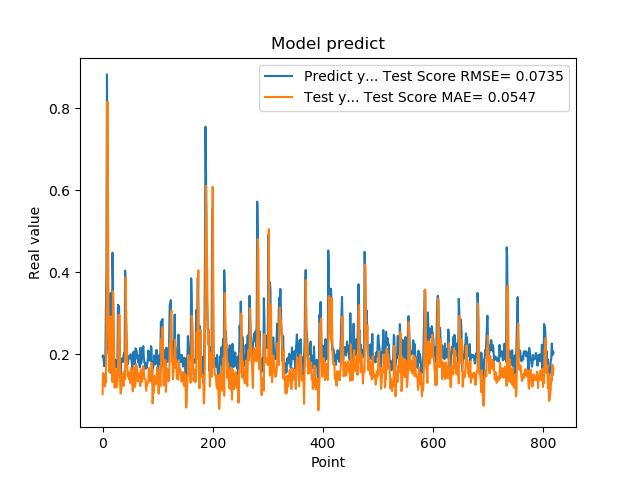

Source data for this figure (header and first rows):
1.941800117492676059e-01, 1.026686907016753081e-01
1.970258951187133512e-01, 1.540256507975030775e-01
1.859861761331558505e-01, 1.520548069853676076e-01
1.705197989940643033e-01, 1.368568106720124411e-01
1.844120919704437256e-01, 1.215069384402767960e-01
1.779371052980423251e-01, 1.427883763063678979e-01
3.004232645034790039e-01, 1.299313311823691308e-01
3.969086110591887873e-01, 2.545228316494284604e-01
8.820003867149353027e-01, 3.768260935081270691e-01
6.841114759445190430e-01, 8.155959919268531699e-01
2.116497457027435580e-01, 5.661819861979290325e-01
2.014262527227401733e-01, 2.443200426396504032e-01
2.061583995819092074e-01, 1.567018707022027058e-01
3.160260915756225586e-01, 1.827453568627934455e-01
3.489396274089813232e-01, 2.898462805247440377e-01
1.544443815946578979e-01, 2.918659027234036807e-01
1.959947794675827026e-01, 1.566685319652504904e-01
1.894801408052444180e-01, 1.534487773910460651e-01
4.474425017833709162e-01, 1.321729861781582582e-01
3.771362304687500555e-01, 3.533502433011228017e-01
1.889318972826004028e-01, 3.008688642062872232e-01
1.752775162458419522e-01, 2.130285808612997211e-01
1.822472065687180121e-01, 1.185234005565705823e-01
1.866402029991149902e-01, 1.438411886376300963e-01
1.715678423643112183e-01, 1.627579284336581333e-01
1.676391065120696744e-01, 1.222083370995741269e-01
1.773854047060013095e-01, 1.194168430583707474e-01
1.872433423995972235e-01, 1.356957693864753178e-01
3.204146027565002441e-01, 1.471272421954188392e-01
3.134283721446990967e-01, 2.958972734240846725e-01
3.171058297157288153e-01, 2.914171990747398411e-01
2.202603369951247891e-01, 2.946733577264519233e-01
1.659800857305526733e-01, 1.226780935389211458e-01
1.415748745203018188e-01, 1.042272477540400061e-01
1.852595061063766479e-01, 1.124880329743793289e-01
1.814238876104354858e-01, 1.503513850359230741e-01
1.905867606401443481e-01, 1.458111248975554608e-01
1.810430586338043213e-01, 1.522333179877082276e-01
1.954265981912612915e-01, 1.223685168772064291e-01
2.029463946819305142e-01, 1.488604654018527429e-01
1.862521618604660034e-01, 1.591017223134368885e-01
4.038094580173492432e-01, 1.382312312064212789e-01
3.743042349815369207e-01, 3.872478932559499931e-01
2.572054266929626465e-01, 2.856212474493806663e-01
2.253161966800689420e-01, 2.257512936236643064e-01
1.787700653076171875e-01, 1.723229638328735436e-01
1.761920750141143799e-01, 1.455058734493209216e-01
1.861467957496643066e-01, 1.555271820386174841e-01
1.954011768102645874e-01, 1.384667920971743293e-01
1.907722949981689176e-01, 1.546969440801097828e-01
1.898660957813262939e-01, 1.488894736343406577e-01
2.001174986362457275e-01, 1.284030824103251089e-01
1.922753006219863892e-01, 1.658300854723215589e-01
1.810636967420578003e-01, 1.502231533438986855e-01
1.635809391736984530e-01, 1.265699809484951144e-01
1.916799396276473999e-01, 1.096357397922741728e-01
2.058236002922058105e-01, 1.425857057819509832e-01
1.857409924268722812e-01, 1.688777870414644999e-01
1.752161234617233276e-01, 1.424366739912058255e-01
1.845117062330245972e-01, 1.200410492423191339e-01
2.143009155988692682e-01, 1.324578404286329003e-01
... 759 more rows
